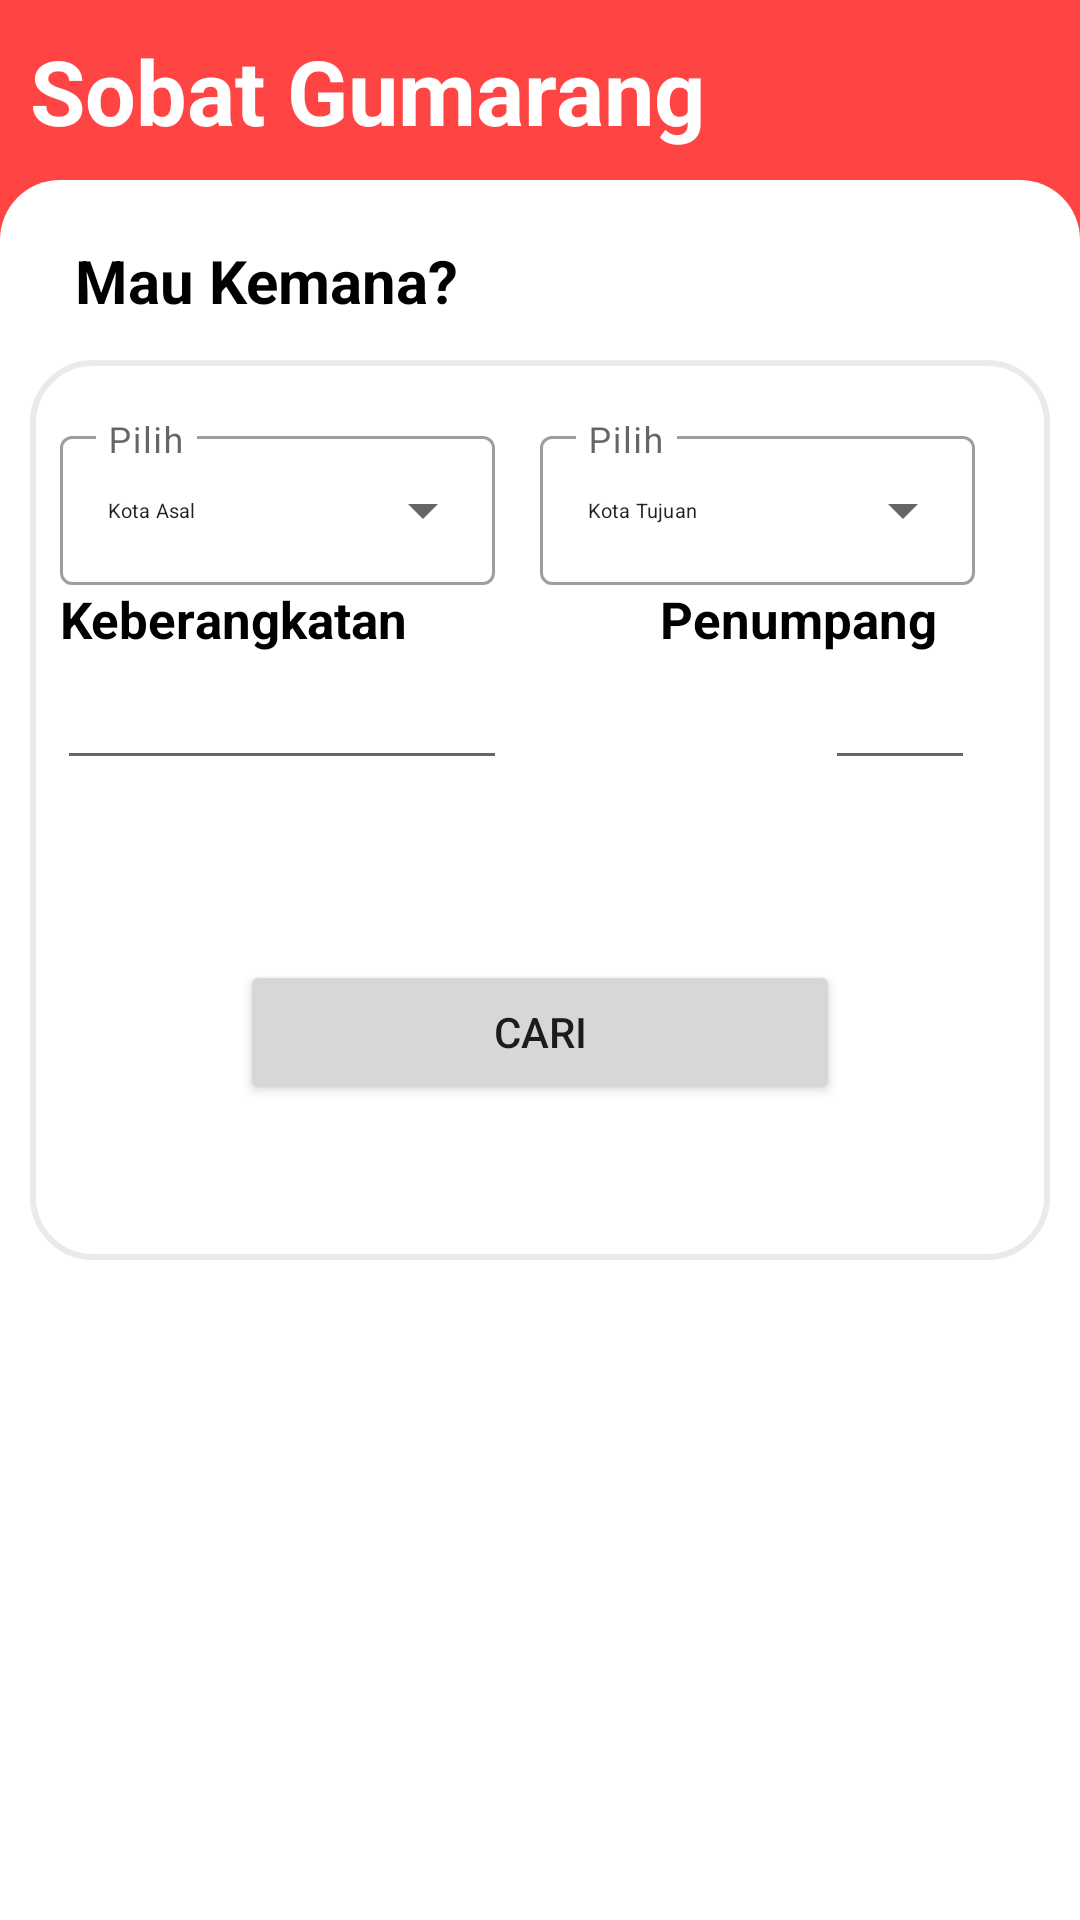

Produce the Android XML layout that renders to this screen, including the resource entries it uses.
<!-- AndroidManifest.xml: application theme Theme.SoGu -->
<!-- res/layout/fragment_home_st.xml -->
<?xml version="1.0" encoding="utf-8"?>
<FrameLayout xmlns:android="http://schemas.android.com/apk/res/android"
    xmlns:tools="http://schemas.android.com/tools"
    android:layout_width="match_parent"
    android:layout_height="match_parent"
    xmlns:app="http://schemas.android.com/apk/res-auto"
    android:backgroundTint="@android:color/darker_gray"
    tools:context=".HomeFragment">

    
    <LinearLayout
        android:layout_width="440dp"
        android:layout_height="80dp"
        android:background="@color/red">
        <TextView
            android:layout_width="wrap_content"
            android:layout_height="wrap_content"
            android:text="Sobat Gumarang"
            android:textSize="30dp"
            android:textColor="@color/white"
            android:layout_marginTop="10dp"
            android:layout_marginLeft="10dp"
            android:textStyle="bold"/>

        <ImageView
            android:layout_width="40dp"
            android:layout_height="40dp"
            android:src="@drawable/avatar"
            android:layout_marginTop="10dp"
            android:layout_marginLeft="240dp"/>
    </LinearLayout>

    <RelativeLayout
        android:layout_width="match_parent"
        android:layout_height="500dp"
        android:layout_marginTop="60dp"
        android:background="@drawable/kotak_putih">

        <RelativeLayout
            android:layout_width="340dp"
            android:layout_height="300dp"
            android:layout_marginTop="60dp"
            android:layout_marginLeft="10dp"
            android:background="@drawable/kotak_grading">

            
            
            
            
            
            
            
            
            
            
            
            
            
            
            
            
            
            
            
            
            
            
            
            
            
            
            
            
            
            
            
            
            <com.google.android.material.textfield.TextInputLayout
                style="@style/Widget.MaterialComponents.TextInputLayout.OutlinedBox.ExposedDropdownMenu"
                android:layout_width="145dp"
                android:layout_height="55dp"
                android:layout_marginTop="20dp"
                android:layout_marginLeft="10dp"
                android:hint="@string/asal"
                >
                <AutoCompleteTextView
                    android:id="@+id/asal"
                    android:layout_width="match_parent"
                    android:layout_height="match_parent"
                    android:layout_weight="1"
                    android:inputType="none"
                    android:text="Kota Asal"
                    android:textSize="20px"/>
            </com.google.android.material.textfield.TextInputLayout>
            <com.google.android.material.textfield.TextInputLayout
                style="@style/Widget.MaterialComponents.TextInputLayout.OutlinedBox.ExposedDropdownMenu"
                android:layout_width="145dp"
                android:layout_height="55dp"
                android:layout_marginTop="20dp"
                android:hint="@string/tujuan"
                android:layout_marginLeft="170dp">
                <AutoCompleteTextView
                    android:id="@+id/tujuan"
                    android:layout_width="match_parent"
                    android:layout_height="match_parent"
                    android:layout_weight="1"
                    android:text="Kota Tujuan"
                    android:inputType="none"
                    android:textSize="20px"/>
            </com.google.android.material.textfield.TextInputLayout>

            <TextView
                android:layout_width="wrap_content"
                android:layout_height="wrap_content"
                android:text="Keberangkatan"
                android:layout_marginLeft="10dp"
                android:layout_marginTop="75dp"
                android:textColor="@color/black"
                android:textSize="17dp"
                android:textStyle="bold"/>
            <EditText
                android:id="@+id/tgl_brkt"
                android:inputType="datetime"
                android:layout_width="150dp"
                android:layout_height="50dp"
                android:layout_marginTop="90dp"
                android:layout_marginLeft="9dp"/>
            <TextView
                android:layout_width="wrap_content"
                android:layout_height="wrap_content"
                android:text="Penumpang"
                android:layout_marginLeft="210dp"
                android:layout_marginTop="75dp"
                android:textColor="@color/black"
                android:textSize="17dp"
                android:textStyle="bold"/>
            <EditText
                android:id="@+id/penumpang"
                android:inputType="number"
                android:layout_width="50dp"
                android:layout_height="50dp"
                android:layout_marginTop="90dp"
                android:layout_marginLeft="265dp"/>
            <Button
                android:id="@+id/cari"
                android:onClick="gotoListTiket"
                android:layout_width="200dp"
                android:layout_height="wrap_content"
                android:layout_marginTop="200dp"
                android:layout_marginLeft="70dp"
                android:text="Cari"/>
        </RelativeLayout>

        <TextView
            android:layout_width="wrap_content"
            android:layout_height="wrap_content"
            android:text="Mau Kemana?"
            android:textStyle="bold"
            android:textSize="20dp"
            android:textColor="@color/black"
            android:layout_marginTop="20dp"
            android:layout_marginLeft="25dp"/>

    </RelativeLayout>



</FrameLayout>
<!-- resources referenced by this layout -->
<resources>
  <color name="black">#FF000000</color>
  <color name="red">@android:color/holo_red_light</color>
  <color name="white">#FFFFFFFF</color>
  <!-- drawable kotak_grading (drawable) -->
  <?xml version="1.0" encoding="utf-8"?>
  <selector xmlns:android="http://schemas.android.com/apk/res/android">
      <item android:state_enabled="true">
          <shape android:shape="rectangle">
              <solid android:color="@color/white"/>
              <stroke android:width="2dp" android:color="@color/abu"/>
              <corners android:radius="20dp"/>
  
  
          </shape>
      </item>
  </selector>
  <!-- drawable kotak_putih (drawable) -->
  <?xml version="1.0" encoding="utf-8"?>
  <selector xmlns:android="http://schemas.android.com/apk/res/android">
  <item android:state_enabled="true">
      <shape android:shape="rectangle">
          <solid android:color="@color/white"/>
              <corners android:radius="20dp"/>
      </shape>
  </item>
  </selector>
  <string name="asal">Pilih</string>
  <string name="tujuan">Pilih</string>
  <style name="Theme.SoGu" parent="Theme.MaterialComponents.Light.NoActionBar">
          
          <item name="colorPrimary">@color/red</item>
          <item name="colorPrimaryVariant">@color/red</item>
          <item name="colorOnPrimary">@color/white </item>
          
          <item name="colorSecondary">@color/red</item>
          <item name="colorSecondaryVariant">@color/red</item>
          <item name="colorOnSecondary">@color/red</item>
          
          <item name="android:statusBarColor">?attr/colorPrimaryVariant</item>
          
      </style>
  <color name="abu">#EBEAE6</color>
</resources>
